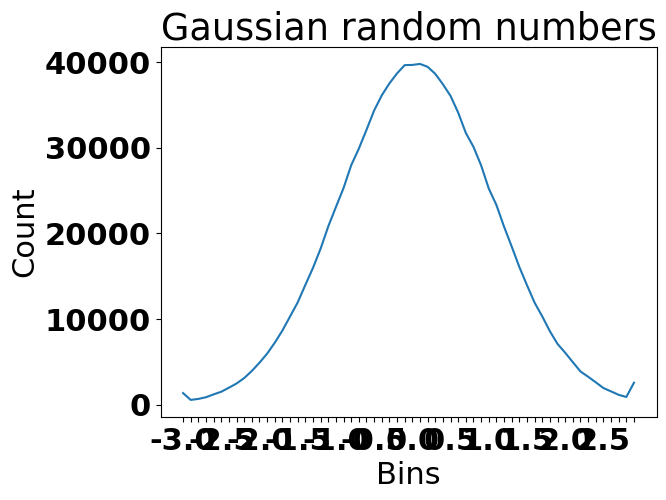

Write the Python code that produced this figure.
#!/usr/bin/env python3
# -*- coding: utf-8 -*-

"""
Section 5.5.1 - Gaussian random numbers
Code for Q5.7
"""

from math import ceil
from numpy import arange, zeros, random
import matplotlib.pyplot as plt

# parameters
sample_size = 1000000
bin_width = 0.1
bin_min = -3.0  # all values lower than this go in the first bin [0]
bin_max = 3.0   # all values greater than this go in the last bin [bin_size -1]
 
# care must be taken to ensure that very few values fall outside bin_min to bin_max

# this time bin_size is twice the previous size to accommodate negative values
bin_size = int((bin_max - bin_min) / bin_width )
bin_range = arange(bin_min, bin_max, bin_width)

#print("bin_size=" + str(bin_size))
#print("bin_range=" + str(bin_range))


def bin_index(value):
    idx = ceil((value - bin_min) / bin_width)
    if idx <= 0:
        return 0    # lowest bin
    elif idx > bin_size - 1:
        return bin_size - 1 # highest bin   
    return idx
    
def bin_value(idx):
    # inverse of bin_index
    # returns a value that appears in this bin index
    return round(idx * bin_width + bin_min, 1)

def test_bin_index():
    for v in bin_range:
        idx = bin_index(v)
        print (str("{:.2f}".format(v)) + ' ==> ' + str(idx))
        
def test_bin_value():
    for idx in range(0, bin_size):
        value = bin_value(idx)
        print(str(idx) + " --> " + str(value))
    return 0

#test_bin_index()
#test_bin_value()
    
gbin = zeros(bin_size, int) # gaussian random number

# to count values that lie outside the range -2 to +2
count_outside_range = 0
count_inside_range = 0

for value in random.normal(size = sample_size):
    idx = bin_index(value)
    gbin[idx] = gbin[idx] + 1
    if (value < -2.0) or (value > 2.0):
        count_outside_range += 1
    else:
        count_inside_range += 1
        
    # print("value=" + str(value) + " idx=" + str(idx)) # testing

prob_outside_range = count_outside_range / sample_size

# for testing:
#print("count outside range: " + str(count_outside_range))
#print("count inside range: " + str(count_inside_range))

print('Probability of value lying outside range -2 to +2 is ' + str(prob_outside_range))

"""
Q5.7
The probability that x lies outside the range -2 < x < 2
is calulated by counting the number of values that fall outside this
range during the binning process.
From that we can calulate what proportion this is of the whole sample.
Running the script several times shows this to be around 0.045.
"""

x = arange (0, bin_size) # range of bins
xt = [bin_value(idx) for idx in x] # to display random number values on x-axis

# reduce number of xticks displayed
c = 0
for i in xt:
    # only keep ticks that are divisible by a half
    d = xt[c] / 0.5
    if (d.is_integer() == False):
        xt[c] = ''
    c = c + 1

font = {'family' : 'normal',
        'weight' : 'bold',
        'size'   : 22}

plt.clf()
plt.rc('font', **font)

plt.plot(x, gbin)
plt.xticks(x, xt)
plt.title('Gaussian random numbers')
plt.xlabel('Bins')
plt.ylabel('Count')

#plt.show()
plt.savefig("gaussian_random_numbers.png")


